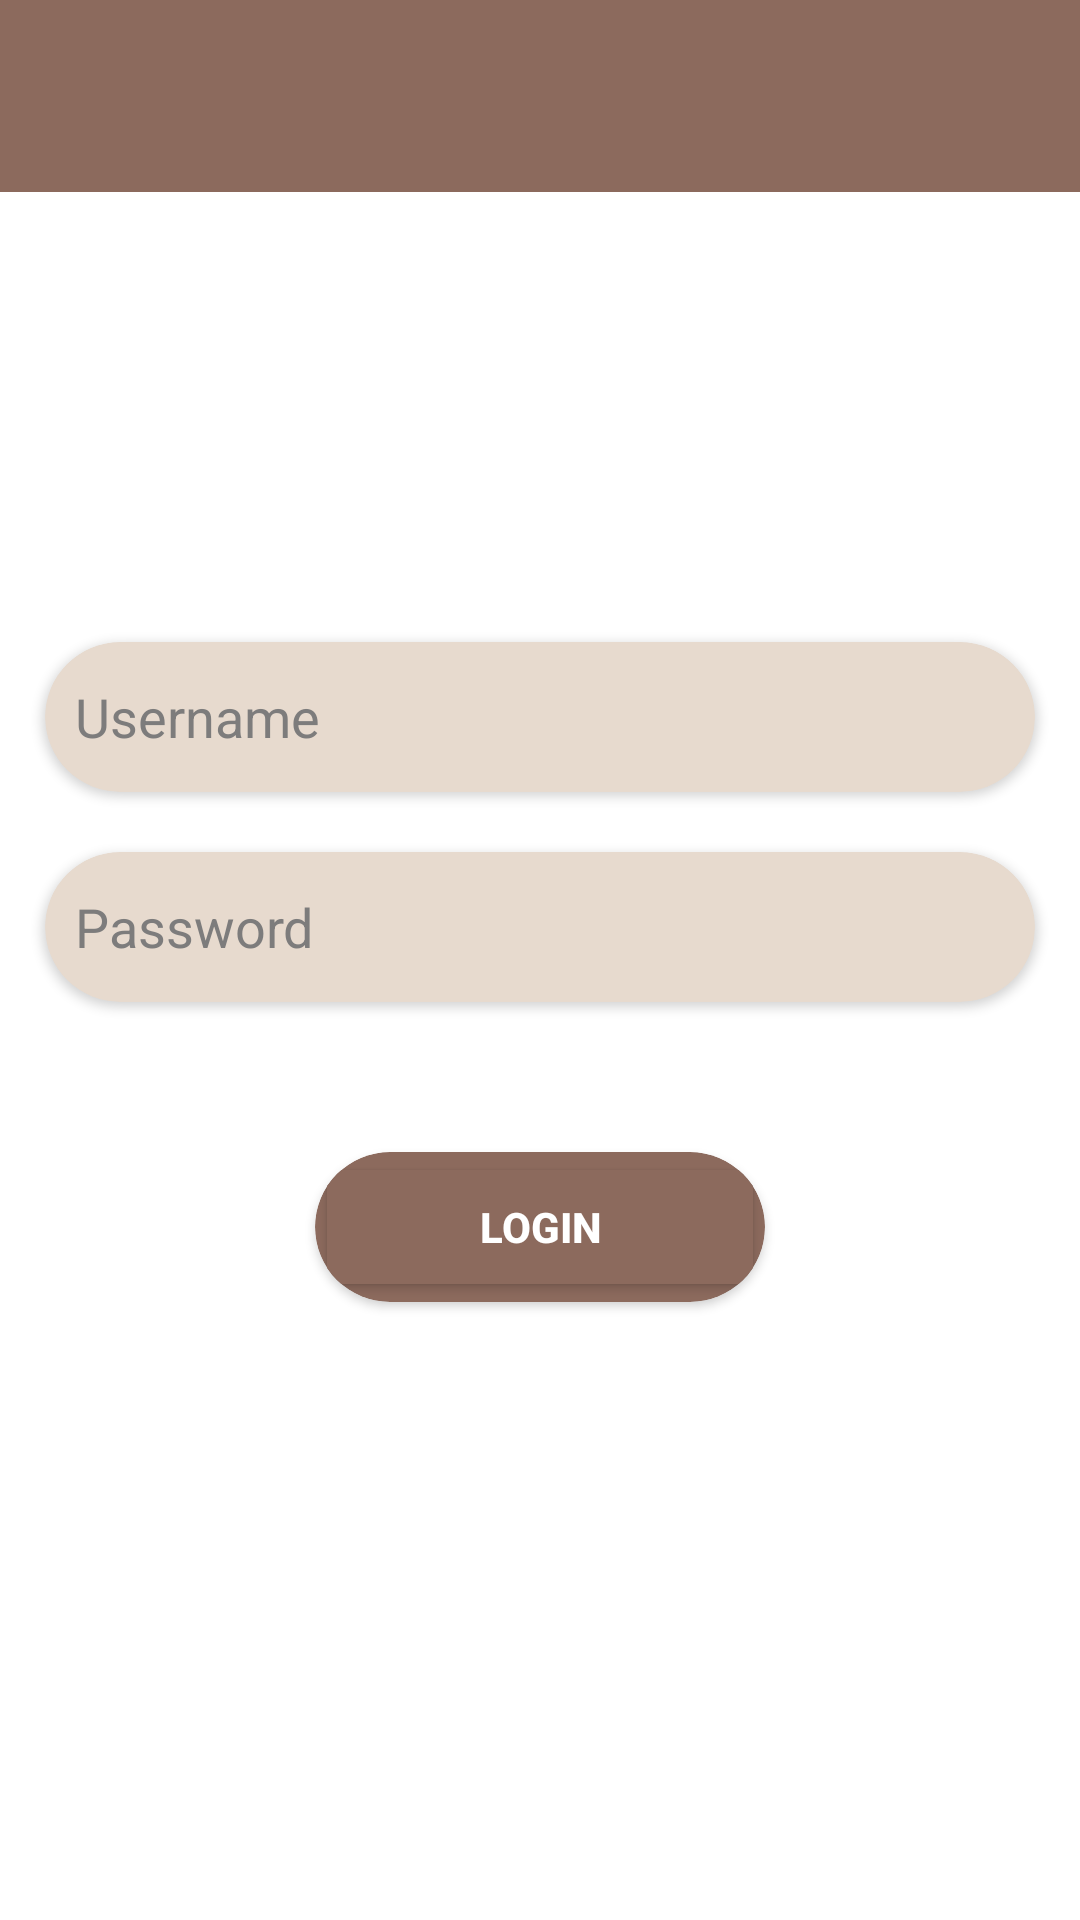

Android layout source for this screen:
<!-- AndroidManifest.xml: application theme Theme.DewiKajii -->
<!-- res/layout/activity_your_account.xml -->
<?xml version="1.0" encoding="utf-8"?>
<LinearLayout
    xmlns:android="http://schemas.android.com/apk/res/android"
    xmlns:app="http://schemas.android.com/apk/res-auto"
    xmlns:tools="http://schemas.android.com/tools"
    android:layout_width="match_parent"
    android:layout_height="match_parent"
    tools:context=".AtraksiActivity"
    android:background="@color/white"
    android:orientation="vertical">

    <androidx.appcompat.widget.Toolbar
        android:id="@+id/toolbarAcc"
        android:layout_width="match_parent"
        android:layout_height="?attr/actionBarSize"
        android:background="@color/creamtua"
        android:elevation="10dp"
        android:theme="@style/ThemeOverlay.AppCompat.ActionBar"/>

            <androidx.cardview.widget.CardView
                android:layout_width="match_parent"
                android:layout_height="50dp"
                android:layout_marginLeft="15dp"
                android:layout_marginRight="15dp"
                android:layout_marginTop="150dp"
                app:cardBackgroundColor="@color/cream"
                app:cardCornerRadius="30dp"
                android:layout_gravity="left">

                <EditText
                    android:id="@+id/textUsn"
                    android:layout_width="match_parent"
                    android:layout_height="match_parent"
                    android:hint="Username"
                    android:textColor="@color/black"
                    android:textColorHint="@color/abuabu"
                    android:layout_marginLeft="10dp"
                    android:background="@null"/>
            </androidx.cardview.widget.CardView>

    <androidx.cardview.widget.CardView
        android:layout_width="match_parent"
        android:layout_height="50dp"
        android:layout_marginLeft="15dp"
        android:layout_marginRight="15dp"
        android:layout_marginTop="20dp"
        app:cardBackgroundColor="@color/cream"
        app:cardCornerRadius="30dp"
        android:layout_gravity="left">

        <EditText
            android:id="@+id/textPw"
            android:layout_width="match_parent"
            android:layout_height="match_parent"
            android:hint="Password"
            android:textColor="@color/black"
            android:textColorHint="@color/abuabu"
            android:layout_marginLeft="10dp"
            android:background="@null"/>

    </androidx.cardview.widget.CardView>

    <androidx.cardview.widget.CardView
        android:layout_width="150dp"
        android:layout_height="50dp"
        android:layout_marginLeft="15dp"
        android:layout_marginRight="15dp"
        android:layout_marginTop="50dp"
        app:cardBackgroundColor="@color/creamtua"
        app:cardCornerRadius="30dp"
        android:layout_gravity="center_horizontal">

        <Button
            android:id="@+id/buttonLogin"
            android:layout_width="match_parent"
            android:layout_height="match_parent"
            android:text="Login"
            android:backgroundTint="@color/creamtua"
            android:textColor="@color/white"
            android:textStyle="bold"/>

    </androidx.cardview.widget.CardView>


</LinearLayout>
<!-- resources referenced by this layout -->
<resources>
  <color name="abuabu">#7D7C7C</color>
  <color name="black">#FF000000</color>
  <color name="cream">#E7DACE</color>
  <color name="creamtua">#8C6A5D</color>
  <color name="white">#FFFFFFFF</color>
  <style name="Theme.DewiKajii" parent="Base.Theme.DewiKajii" />
  <style name="Base.Theme.DewiKajii" parent="Theme.Material3.DayNight.NoActionBar">
          
          
      </style>
</resources>
